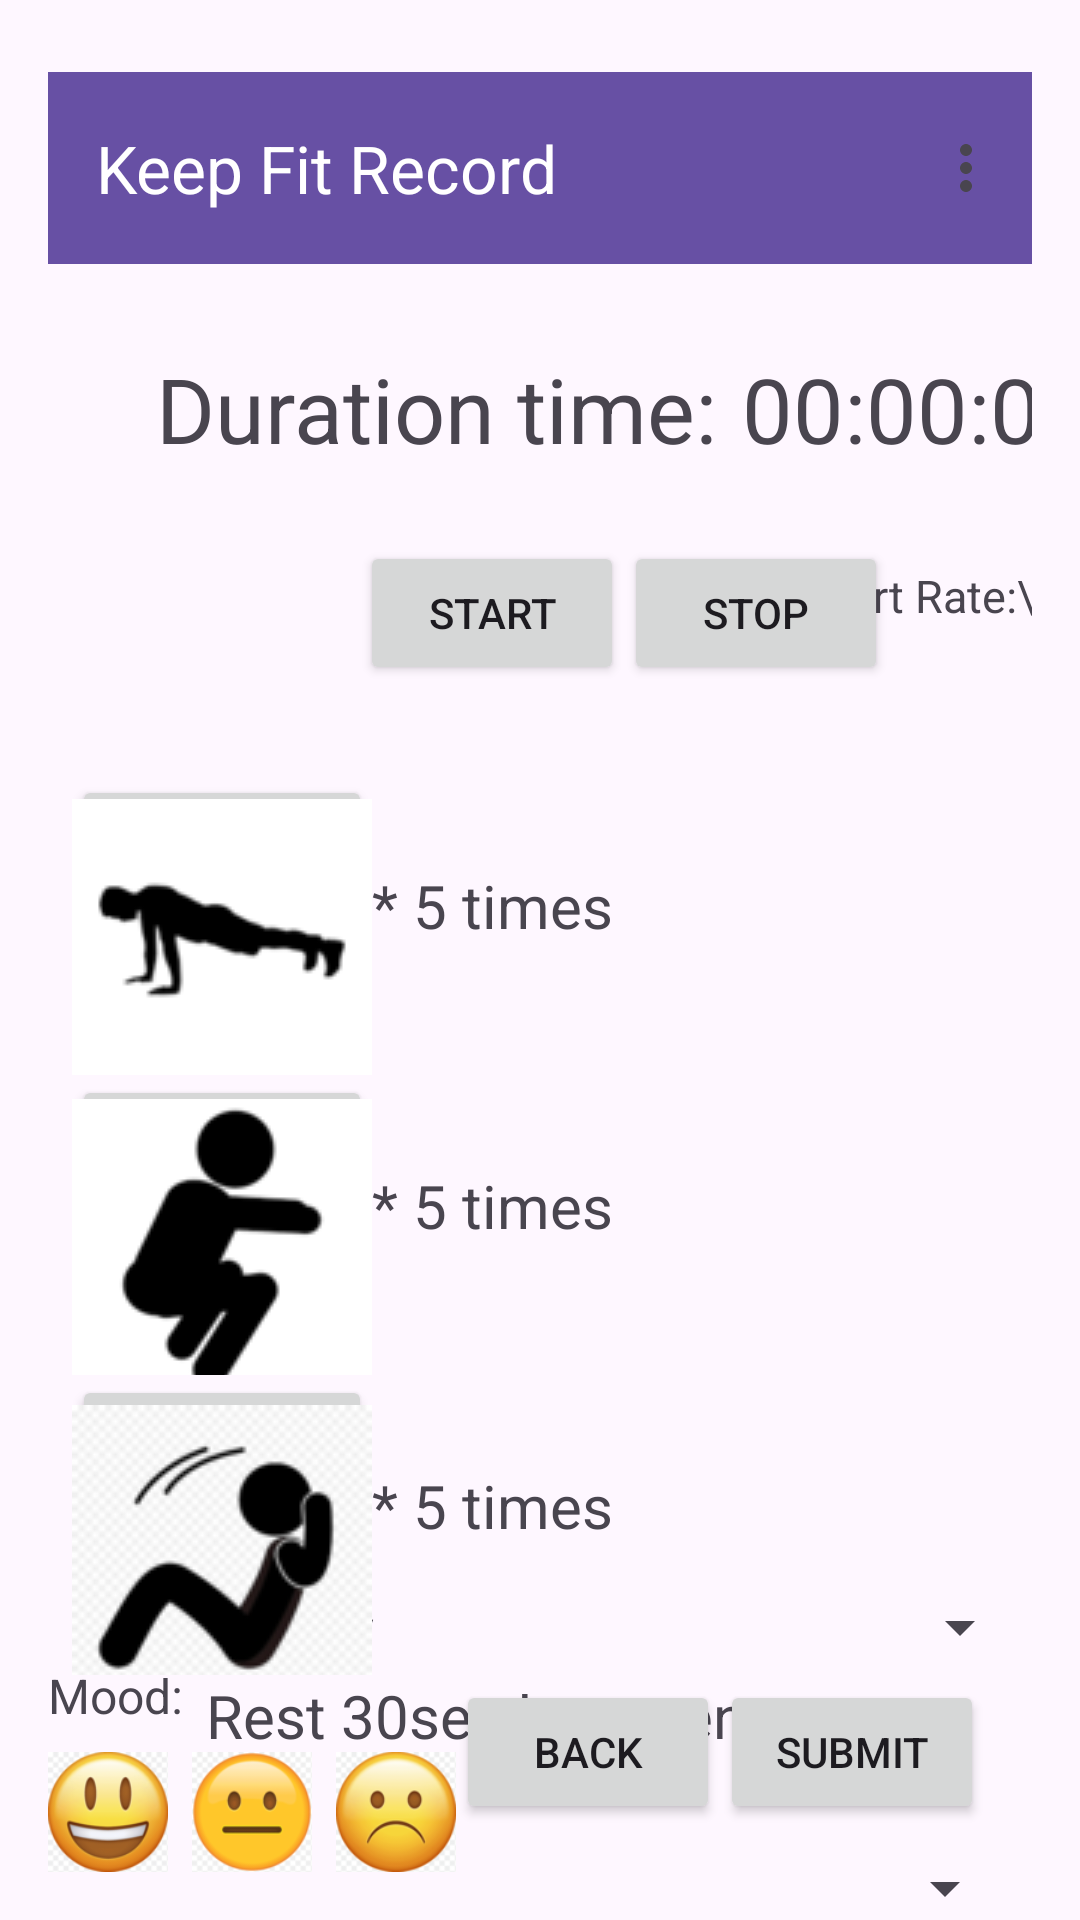

Produce the Android XML layout that renders to this screen, including the resource entries it uses.
<!-- AndroidManifest.xml: application theme Theme.HealthApp -->
<!-- res/layout/recordingkeepfit_screen.xml -->
<?xml version="1.0" encoding="utf-8"?>
<androidx.constraintlayout.widget.ConstraintLayout xmlns:android="http://schemas.android.com/apk/res/android"
    xmlns:app="http://schemas.android.com/apk/res-auto"
    android:layout_width="match_parent"
    android:layout_height="match_parent"
    xmlns:tools="http://schemas.android.com/tools"
    android:padding="@dimen/margin_medium">

    
    <androidx.appcompat.widget.Toolbar
        android:id="@+id/toolbar_menu"
        android:layout_width="0dp"
        android:layout_height="?attr/actionBarSize"
        android:layout_marginTop="8dp"
        android:background="?attr/colorPrimary"
        app:layout_constraintEnd_toEndOf="parent"
        app:layout_constraintStart_toStartOf="parent"
        app:layout_constraintTop_toTopOf="parent"
        app:menu="@menu/toolbar_menu"
        app:title="Keep Fit Record"
        app:titleTextColor="@android:color/white" />

    
    <TextView
        android:id="@+id/duration_label"
        android:layout_width="wrap_content"
        android:layout_height="wrap_content"
        android:layout_marginStart="36dp"
        android:layout_marginTop="100dp"
        android:text="Duration time:"
        android:textSize="30sp"
        app:layout_constraintStart_toStartOf="parent"
        app:layout_constraintTop_toTopOf="parent" />

    <TextView
        android:id="@+id/timer_text"
        android:layout_width="wrap_content"
        android:layout_height="wrap_content"
        android:layout_marginStart="@dimen/margin_small"
        android:text="00:00:00"
        android:textSize="30sp"
        app:layout_constraintStart_toEndOf="@id/duration_label"
        app:layout_constraintTop_toTopOf="@id/duration_label" />

    <Button
        android:id="@+id/start_button"
        android:layout_width="wrap_content"
        android:layout_height="@dimen/button_height"
        android:layout_marginStart="104dp"
        android:layout_marginTop="24dp"
        android:text="Start"
        app:layout_constraintStart_toStartOf="parent"
        app:layout_constraintTop_toBottomOf="@id/duration_label" />

    <Button
        android:id="@+id/stop_button"
        android:layout_width="wrap_content"
        android:layout_height="@dimen/button_height"
        android:layout_marginTop="24dp"
        android:text="Stop"
        app:layout_constraintStart_toEndOf="@id/start_button"
        app:layout_constraintTop_toBottomOf="@id/duration_label" />

    <TextView
        android:id="@+id/heart_rate_text"
        android:layout_width="wrap_content"
        android:layout_height="wrap_content"
        android:layout_marginTop="32dp"
        android:text="Heart Rate:\n -- BPM"
        android:textSize="15sp"
        app:layout_constraintEnd_toEndOf="parent"
        app:layout_constraintHorizontal_bias="0.36"
        app:layout_constraintStart_toEndOf="@+id/stop_button"
        app:layout_constraintTop_toBottomOf="@id/timer_text" />

    
    <Button
        android:id="@+id/pushup_icon"
        android:layout_width="100dp"
        android:layout_height="100dp"
        android:layout_marginStart="8dp"
        android:layout_marginTop="30dp"
        android:drawableTop="@drawable/pushup_icon"
        android:padding="@dimen/margin_small"
        android:text="Push-ups"
        app:layout_constraintStart_toStartOf="parent"
        app:layout_constraintTop_toBottomOf="@+id/start_button"
        app:layout_constraintWidth_percent="0.4" />

    <Button
        android:id="@+id/squat_icon"
        android:layout_width="100dp"
        android:layout_height="100dp"
        android:layout_marginStart="8dp"
        android:drawableTop="@drawable/squat_icon"
        android:padding="@dimen/margin_small"
        android:text="Squats"
        app:layout_constraintStart_toStartOf="parent"
        app:layout_constraintTop_toBottomOf="@+id/pushup_icon"
        app:layout_constraintWidth_percent="0.4" />

    <Button
        android:id="@+id/situp_icon"
        android:layout_width="100dp"
        android:layout_height="100dp"
        android:layout_marginStart="8dp"
        android:drawableTop="@drawable/situp_icon"
        android:text="Sit-ups"
        app:layout_constraintStart_toStartOf="parent"
        app:layout_constraintTop_toBottomOf="@+id/squat_icon"
        app:layout_constraintWidth_percent="0.4" />

    <TextView
        android:id="@+id/x5times1"
        android:layout_width="wrap_content"
        android:layout_height="wrap_content"
        android:layout_marginTop="30dp"
        android:text="* 5 times"
        android:textSize="20sp"
        app:layout_constraintStart_toEndOf="@+id/pushup_icon"
        app:layout_constraintTop_toTopOf="@+id/pushup_icon" />

    <TextView
        android:id="@+id/x5times2"
        android:layout_width="wrap_content"
        android:layout_height="wrap_content"
        android:layout_marginTop="30dp"
        android:text="* 5 times"
        android:textSize="20sp"
        app:layout_constraintStart_toEndOf="@+id/squat_icon"
        app:layout_constraintTop_toTopOf="@+id/squat_icon" />

    <TextView
        android:id="@+id/x5times3"
        android:layout_width="wrap_content"
        android:layout_height="wrap_content"
        android:layout_marginTop="30dp"
        android:text="* 5 times"
        android:textSize="20sp"
        app:layout_constraintStart_toEndOf="@+id/situp_icon"
        app:layout_constraintTop_toTopOf="@+id/situp_icon" />

    <TextView
        android:id="@+id/rest30secbetweensets"
        android:layout_width="wrap_content"
        android:layout_height="wrap_content"
        android:text="Rest 30sec between sets"
        android:textSize="20sp"
        app:layout_constraintEnd_toEndOf="parent"
        app:layout_constraintStart_toStartOf="parent"
        app:layout_constraintTop_toBottomOf="@+id/situp_icon" />

    
    <LinearLayout
        android:id="@+id/workout_sets_container"
        android:layout_width="0dp"
        android:layout_height="wrap_content"
        android:orientation="vertical"
        android:layout_marginTop="24dp"
        app:layout_constraintEnd_toEndOf="parent"
        app:layout_constraintStart_toStartOf="parent"
        app:layout_constraintTop_toBottomOf="@id/rest30secbetweensets">

        <LinearLayout
            android:id="@+id/noofset1_container"
            android:layout_width="match_parent"
            android:layout_height="wrap_content"
            android:orientation="horizontal"
            android:padding="5dp">
            <Spinner
                android:id="@+id/noofsets1_spinner_0"
                android:layout_width="0dp"
                android:layout_height="30dp"
                android:layout_weight="1"
                android:entries="@array/noofsets"
                android:spinnerMode="dropdown" />
        </LinearLayout>

        <LinearLayout
            android:id="@+id/noofset2_container"
            android:layout_width="match_parent"
            android:layout_height="wrap_content"
            android:orientation="horizontal"
            android:padding="5dp">
            <Spinner
                android:id="@+id/noofsets2_spinner_0"
                android:layout_width="0dp"
                android:layout_height="30dp"
                android:layout_weight="1"
                android:entries="@array/noofsets"
                android:spinnerMode="dropdown" />
        </LinearLayout>

        <LinearLayout
            android:id="@+id/noofset3_container"
            android:layout_width="match_parent"
            android:layout_height="wrap_content"
            android:orientation="horizontal"
            android:padding="5dp">
            <Spinner
                android:id="@+id/noofsets3_spinner_0"
                android:layout_width="0dp"
                android:layout_height="30dp"
                android:layout_weight="1"
                android:entries="@array/noofsets"
                android:spinnerMode="dropdown" />
        </LinearLayout>
    </LinearLayout>

    
    <Button
        android:id="@+id/add_button"
        android:layout_width="wrap_content"
        android:layout_height="@dimen/button_height"
        android:layout_marginTop="8dp"
        android:text="Add Set"
        app:layout_constraintEnd_toEndOf="parent"
        app:layout_constraintTop_toBottomOf="@id/workout_sets_container" />
    <Spinner
        android:id="@+id/sp_activity_type"
        android:layout_width="match_parent"
        android:layout_height="wrap_content"
        android:entries="@array/activity_types"
        android:prompt="@string/select_activity_prompt"
        app:layout_constraintBottom_toTopOf="@+id/mood_label"
        tools:layout_editor_absoluteX="16dp" />

    
    <TextView
        android:id="@+id/mood_label"
        android:layout_width="wrap_content"
        android:layout_height="wrap_content"
        android:layout_marginBottom="8dp"
        android:text="Mood:"
        android:textSize="@dimen/text_size_normal"
        app:layout_constraintBottom_toTopOf="@id/mood_happy"
        app:layout_constraintStart_toStartOf="parent" />

    <ImageView
        android:id="@+id/mood_happy"
        android:layout_width="40dp"
        android:layout_height="40dp"
        android:src="@drawable/happy_icon"
        app:layout_constraintBottom_toBottomOf="parent"
        app:layout_constraintStart_toStartOf="parent" />

    <ImageView
        android:id="@+id/mood_neutral"
        android:layout_width="40dp"
        android:layout_height="40dp"
        android:src="@drawable/neutral_icon"
        android:layout_marginStart="8dp"
        app:layout_constraintBottom_toBottomOf="@id/mood_happy"
        app:layout_constraintStart_toEndOf="@id/mood_happy" />

    <ImageView
        android:id="@+id/mood_sad"
        android:layout_width="40dp"
        android:layout_height="40dp"
        android:src="@drawable/bad_icon"
        android:layout_marginStart="8dp"
        app:layout_constraintBottom_toBottomOf="@id/mood_happy"
        app:layout_constraintStart_toEndOf="@id/mood_neutral" />

    
    <Button
        android:id="@+id/back_button"
        android:layout_width="wrap_content"
        android:layout_height="@dimen/button_height"
        android:layout_marginBottom="@dimen/margin_medium"
        android:text="Back"
        app:layout_constraintBottom_toBottomOf="parent"
        app:layout_constraintEnd_toStartOf="@id/submit_button" />

    <Button
        android:id="@+id/submit_button"
        android:layout_width="wrap_content"
        android:layout_height="@dimen/button_height"
        android:layout_marginBottom="@dimen/margin_medium"
        android:layout_marginEnd="@dimen/margin_medium"
        android:text="Submit"
        app:layout_constraintBottom_toBottomOf="parent"
        app:layout_constraintEnd_toEndOf="parent" />

</androidx.constraintlayout.widget.ConstraintLayout>
<!-- resources referenced by this layout -->
<resources>
  <string-array name="activity_types">
          <item>Select Activity</item>
          <item>Workout</item>
          <item>Rehabilitation</item>
          <item>Cycling</item>
          <item>Swimming</item>
          <item>KeepFit</item>
          <item>Gym</item>
          <item>Entertainment</item>
          <item>Skipping</item>
          <item>Sprint</item>
          <item>Running</item>
          <item>Ball</item>
          <item>Climbing</item>
          <item>Yoga</item>
          <item>Weightlifting</item>
      </string-array>
  <string-array name="noofsets">
          <item>Select no. of set</item>
          <item>1</item>
          <item>2</item>
          <item>3</item>
          <item>4</item>
          <item>5</item>
          <item>6</item>
          <item>7</item>
          <item>8</item>
          <item>9</item>
          <item>10</item>
      </string-array>
  <dimen name="button_height">48dp</dimen>
  <dimen name="margin_medium">16dp</dimen>
  <dimen name="margin_small">8dp</dimen>
  <dimen name="text_size_normal">16sp</dimen>
  <!-- drawable bad_icon: png bitmap (drawable, 12508 bytes) -->
  <!-- drawable happy_icon: png bitmap (drawable, 13777 bytes) -->
  <!-- drawable neutral_icon: png bitmap (drawable, 8230 bytes) -->
  <!-- drawable pushup_icon: png bitmap (drawable, 1393 bytes) -->
  <!-- drawable situp_icon: png bitmap (drawable, 9339 bytes) -->
  <!-- drawable squat_icon: png bitmap (drawable, 1683 bytes) -->
  <string name="select_activity_prompt">Choose the activity type</string>
  <style name="Theme.HealthApp" parent="Base.Theme.HealthApp" />
  <style name="Base.Theme.HealthApp" parent="Theme.Material3.DayNight.NoActionBar">
          
          
      </style>
</resources>
